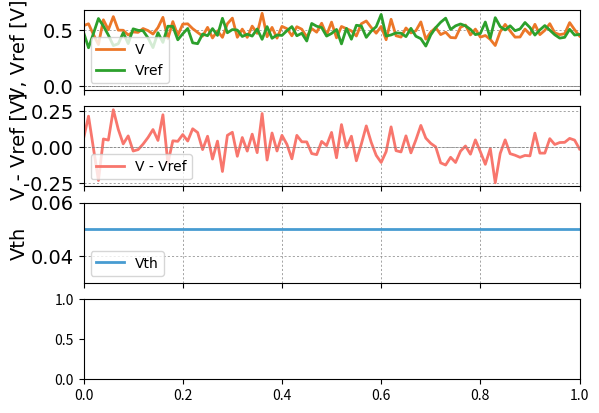

Recreate this plot in Python. (Note: this script raises an exception after producing the figure.)
import datetime
import os

import numpy as np
from matplotlib import pyplot as plt


def softmax(z):
    return np.exp(z) / np.sum(np.exp(z), axis = 1, keepdims = True)


# 10 20 70 100
np.random.seed(1)
rows = 100
cols = 1
K = 1.380649e-23
T = 300
delta_f = 1e10
Vr = 0.05
N1 = 10 * 4 * K * T * delta_f

# Vth = 0.58
Vth = 0.05

R_TIA = 100e3
resistanceOn = 240e3
resistanceOff = 240e3 * 100
Gmax = 1 / resistanceOn
Gmin = 1 / resistanceOff
Weights = np.random.normal(0, 1, (rows, 10))
Wmax = np.max(Weights)
Wmin = np.min(Weights)
Gref = (Wmax * Gmin - Wmin * Gmax) / (Wmax - Wmin)
G0 = (Gmax - Gmin) / (Wmax - Wmin)
a1 = Vr * G0 / np.sqrt(2 * N1 * 100 * Gref)
print("a1 = ", a1)

num_experiment = 101
X = np.random.randint(2, size = (rows, cols))
V = X * Vr
# Weights = np.random.normal(0, 1, (rows, 10))
G_Array = Weights * G0 + Gref
G_Array = np.clip(G_Array, Gmin, Gmax)
I0 = np.dot(V.T, G_Array)
Gref_Col = np.ones((rows, 1)) * Gref
Iref = np.dot(V.T, Gref_Col)
yb_sum = np.zeros((1, 10))
yb = []
Num_Sampling_list = []
yb_list = []
V_list = []
Vref_list = []
Vth_list = []
for j in range(num_experiment):
    y = 0
    num_samples = 0
    Vref = 0
    while y == 0 and num_samples < 1000:
        yb[:] = np.zeros_like(yb)
        Iref_device_noise = G_Array.copy()
        for G_ref in np.nditer(Iref_device_noise, op_flags = ['readwrite']):
            deviceRef_noise = np.random.normal(0, np.sqrt(N1 * G_ref), (1, 1))
            G_ref[...] = deviceRef_noise
        Iref_noise = np.sum(Iref_device_noise, axis = 0)
        Array_noise = G_Array.copy()
        for G_device in np.nditer(Array_noise, op_flags = ['readwrite']):
            device_I_noise = np.random.normal(0, np.sqrt(N1 * G_device), (1, 1))
            G_device[...] = device_I_noise
        I_noise = np.sum(Array_noise, axis = 0)
        I_total = I0 + I_noise
        V = R_TIA * I_total
        Vref = R_TIA * (Iref + Iref_noise)
        yb = np.where((V - Vref) > Vth, 1, 0)
        y = np.sum(yb, axis = 1)
        num_samples += 1
    V_list.append(V[0][0])
    Vref_list.append(Vref[0][0])
    yb_sum = yb_sum + np.array(yb)
    yb_list.append(yb)
    Vth_list.append(Vth)
    Num_Sampling_list.append(j)
    print("num_samples:", num_samples)
# 第一个子图
plt.subplot(4, 1, 1)
plt.plot(Num_Sampling_list, V_list, '#EC7728', linewidth = 2, label = 'V')
# plt.plot(Num_Sampling_list, V_list, 'r-', linewidth = 2, label = 'V')
plt.ylabel('V, Vref [V]', fontname = "Times New Roman", fontsize = 14, color = 'black')
plt.yticks(fontname = "Times New Roman", fontsize = 14, color = 'black')
plt.legend(prop = {'family': 'Times New Roman'}, loc = 'lower left')
plt.grid(True, linestyle = '--', dashes = (3, 3), linewidth = 0.5, color = 'gray')
plt.axhline(0, color = 'gray', linestyle = '--', linewidth = 0.5)
plt.setp(plt.gca().get_xticklabels(), visible = False)  # 隐藏横坐标标签
# plt.autoscale(enable = True, axis = 'y', tight = True)  # 自动调整y轴范围
plt.plot(Num_Sampling_list, Vref_list, '#2CA02C', linewidth = 2, label = 'Vref')
plt.xlim(0, 100)
# plt.ylim(0.7, 0.85)
plt.xlabel('')
plt.yticks(fontname = "Times New Roman", fontsize = 14, color = 'black')
plt.legend(prop = {'family': 'Times New Roman'}, loc = 'lower left')
plt.grid(True, linestyle = '--', dashes = (3, 3), linewidth = 0.5, color = 'gray')
plt.axhline(0, color = 'gray', linestyle = '--', linewidth = 0.5)
plt.setp(plt.gca().get_xticklabels(), visible = False)  # 隐藏横坐标标签
plt.gca().yaxis.set_label_coords(-0.11, 0.5)
plt.gca().yaxis.set_tick_params(rotation = 0)
# plt.autoscale(enable = True, axis = 'y', tight = True)  # 自动调整y轴范围
# 第二个子图
plt.subplot(4, 1, 2)
# plt.plot(Num_Sampling_list, np.array(V_list) - np.array(Vref_list), '#2CA02C', linewidth = 2, label = 'Vref')
plt.plot(Num_Sampling_list, np.array(V_list) - np.array(Vref_list), '#F8766D', linewidth = 2, label = 'V - Vref')
plt.xlim(0, 100)
# plt.ylim(0.7, 0.85)
plt.xlabel('')
plt.ylabel('V - Vref [V]', fontname = "Times New Roman", fontsize = 14, color = 'black')
plt.yticks(fontname = "Times New Roman", fontsize = 14, color = 'black')
plt.legend(prop = {'family': 'Times New Roman'}, loc = 'lower left')
plt.grid(True, linestyle = '--', dashes = (3, 3), linewidth = 0.5, color = 'gray')
plt.axhline(0, color = 'gray', linestyle = '--', linewidth = 0.5)
plt.setp(plt.gca().get_xticklabels(), visible = False)  # 隐藏横坐标标签
plt.gca().yaxis.set_label_coords(-0.11, 0.5)
plt.gca().yaxis.set_tick_params(rotation = 0)
# plt.autoscale(enable = True, axis = 'y', tight = True)  # 自动调整y轴范围
# 第三个子图
plt.subplot(4, 1, 3)
# plt.plot(Num_Sampling_list, np.array(V_list) - np.array(Vref_list), '#2CA02C', linewidth = 2, label = 'Vref')
plt.plot(Num_Sampling_list, Vth_list, '#479CD1', linewidth = 2, label = 'Vth')
plt.xlim(0, 100)
plt.ylim(0.03, 0.06)
plt.xlabel('')
plt.ylabel('Vth', fontname = "Times New Roman", fontsize = 14, color = 'black')
plt.yticks(fontname = "Times New Roman", fontsize = 14, color = 'black')
plt.legend(prop = {'family': 'Times New Roman'}, loc = 'lower left')
plt.grid(True, linestyle = '--', dashes = (3, 3), linewidth = 0.5, color = 'gray')
plt.axhline(0, color = 'gray', linestyle = '--', linewidth = 0.5)
plt.setp(plt.gca().get_xticklabels(), visible = False)  # 隐藏横坐标标签
plt.gca().yaxis.set_label_coords(-0.11, 0.5)
plt.gca().yaxis.set_tick_params(rotation = 0)
# 第四个子图
# non_zero_indexes = np.nonzero(yb_list)
# print(yb_list)
# Num_Sampling_non_zero = np.take(Num_Sampling_list, non_zero_indexes)
# yb_non_zero = np.take(yb_list, non_zero_indexes)
plt.subplot(4, 1, 4)
plt.xlabel('')
plt.scatter(Num_Sampling_list, yb_list, color = '#1F77B4', s = 30, label = 'P = ')
plt.xlabel('Number of Experiments', fontname = "Times New Roman", fontsize = 14, color = 'black')
plt.ylabel('y_b', fontname = "Times New Roman", fontsize = 14, color = 'black')
plt.yticks(fontname = "Times New Roman", fontsize = 14, color = 'black')
plt.legend(prop = {'family': 'Times New Roman'}, loc = 'lower left')
plt.xticks(fontname = "Times New Roman", fontsize = 14)
plt.yticks(fontname = "Times New Roman", fontsize = 14)
plt.xlim(0, 100)
# plt.ylim(0, 1)
# plt.autoscale(enable = True, axis = 'y', tight = True)
# plt.setp(plt.gca().get_xticklabels(), visible = False)  # 隐藏横坐标标签
plt.grid(True, linestyle = '--', dashes = (3, 3), linewidth = 0.5, color = 'gray')
plt.gca().yaxis.set_label_coords(-0.11, 0.5)
plt.gca().yaxis.set_tick_params(rotation = 0)

# plt.tight_layout()
folder_path = "data"
os.makedirs(folder_path, exist_ok = True)
current_time = datetime.datetime.now().strftime("%Y_%m%d_%H%M")
filename = f"softmax_Sampling_{current_time}.svg"
file_path = os.path.join(folder_path, filename)
plt.savefig(file_path, format = 'svg')
plt.show()
